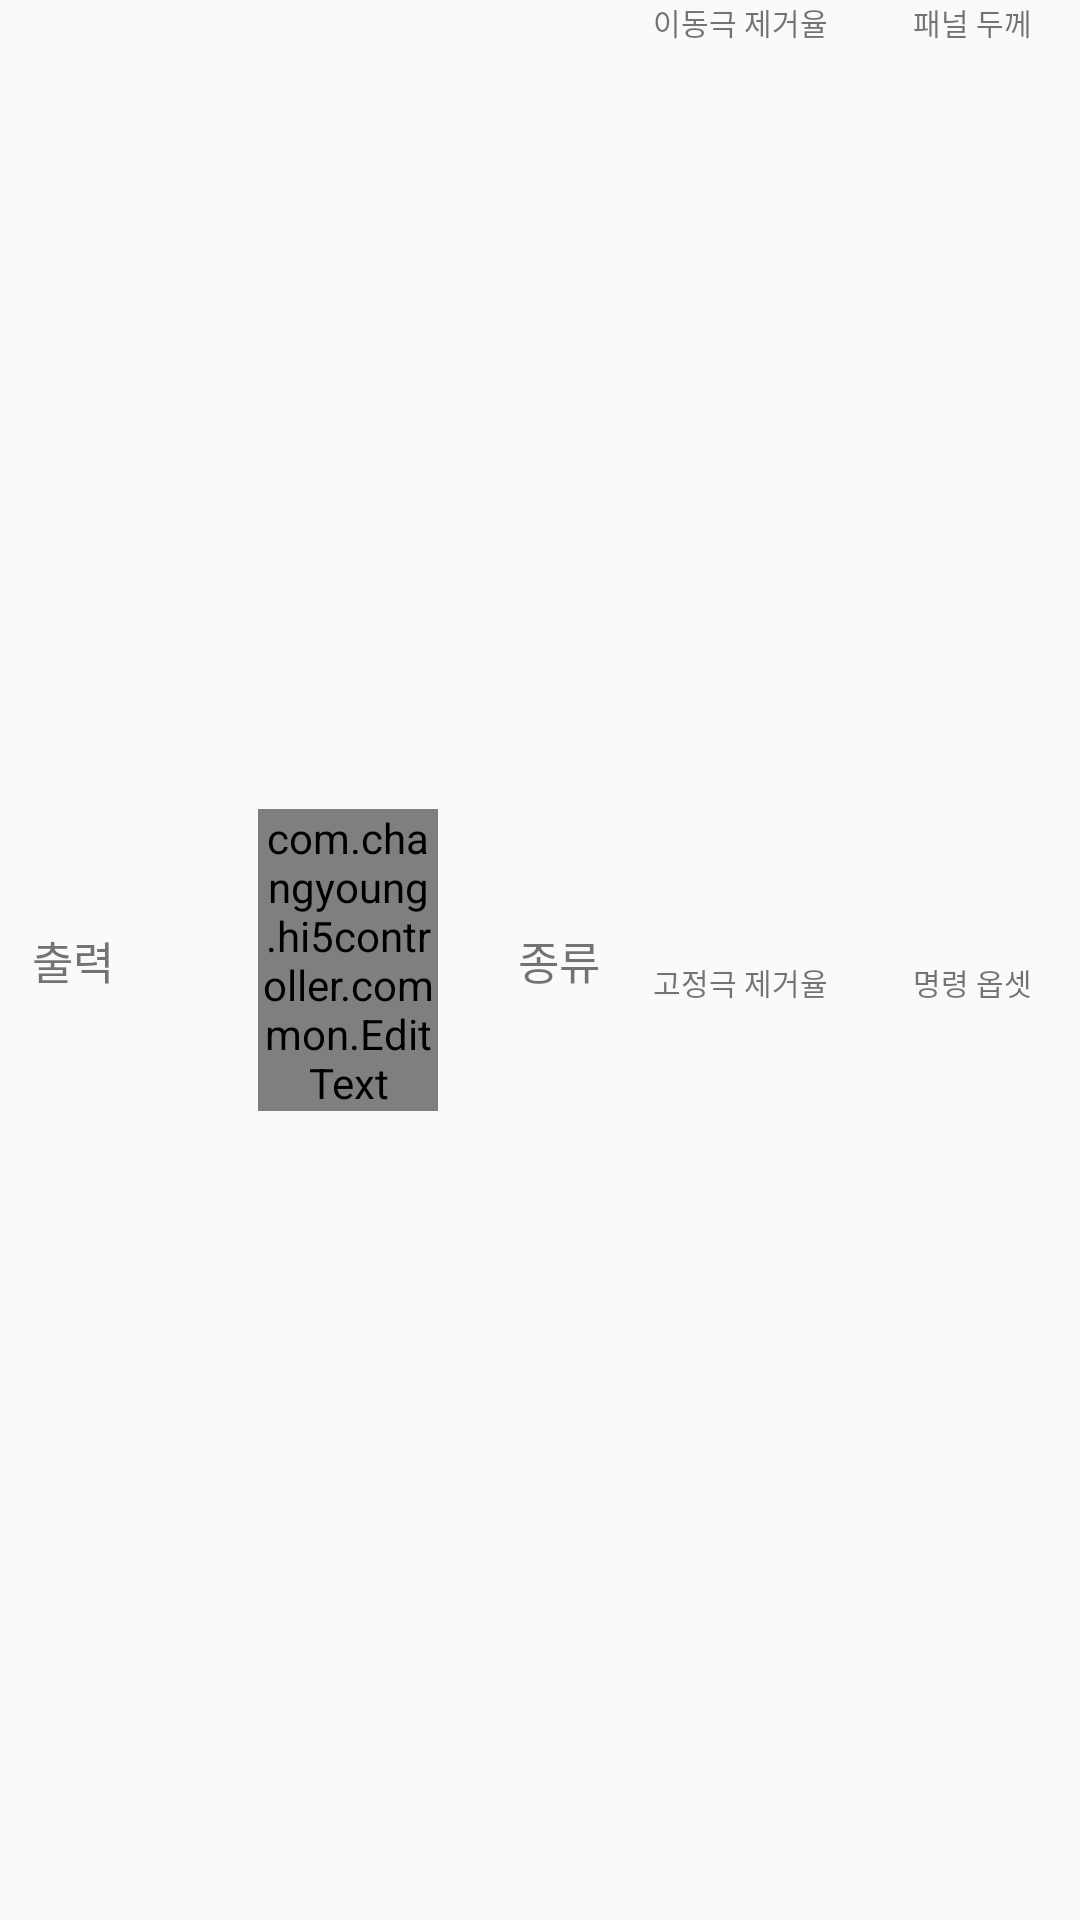

Produce the Android XML layout that renders to this screen, including the resource entries it uses.
<!-- AndroidManifest.xml: application theme AppTheme -->
<!-- res/layout/weldcondition_view_holder_item.xml -->
<?xml version="1.0" encoding="utf-8"?>
<android.support.constraint.ConstraintLayout xmlns:android="http://schemas.android.com/apk/res/android"
                                             xmlns:app="http://schemas.android.com/apk/res-auto"
                                             xmlns:tools="http://schemas.android.com/tools"
                                             android:layout_width="match_parent"
                                             android:layout_height="wrap_content"
                                             android:layout_gravity="center"
                                             android:background="?android:attr/selectableItemBackground"
                                             android:clickable="true"
                                             android:focusable="true"
                                             android:minHeight="25sp"
                                             android:minWidth="25sp"
	>

	<TextView
		android:id="@+id/tvOutputData"
		android:layout_width="30dp"
		android:layout_height="wrap_content"
		android:layout_marginStart="8dp"
		android:gravity="right|center_horizontal|end"
		android:hint="@string/OutputData"
		android:text="@string/OutputData"
		android:textSize="15sp"
		app:layout_constraintBottom_toBottomOf="parent"
		app:layout_constraintStart_toStartOf="parent"
		app:layout_constraintTop_toTopOf="parent"
		app:layout_constraintVertical_bias="0.5"/>

	<com.changyoung.hi5controller.common.EditText
		android:id="@+id/tvSqueezeForce"
		android:layout_width="60dp"
		android:layout_height="wrap_content"
		android:layout_marginStart="48dp"
		android:background="@android:color/transparent"
		android:gravity="right|center_horizontal|end"
		android:hint="@string/SqueezeForce"
		android:imeOptions="actionNext"
		android:inputType="number"
		android:longClickable="false"
		android:selectAllOnFocus="true"
		android:text="@string/SqueezeForce"
		android:textColor="@color/colorAccent"
		android:textSize="25sp"
		android:textStyle="bold"
		app:layout_constraintBottom_toBottomOf="parent"
		app:layout_constraintStart_toEndOf="@+id/tvOutputData"
		app:layout_constraintTop_toTopOf="parent"/>

	<TextView
		android:id="@+id/tvOutputType"
		android:layout_width="30dp"
		android:layout_height="wrap_content"
		android:layout_marginEnd="16dp"
		android:layout_marginStart="0dp"
		android:gravity="right|center_horizontal|end"
		android:hint="@string/OutputType"
		android:text="@string/OutputType"
		android:textSize="15sp"
		app:layout_constraintBottom_toBottomOf="parent"
		app:layout_constraintEnd_toStartOf="@+id/tvMoveTipClearance"
		app:layout_constraintHorizontal_bias="1.0"
		app:layout_constraintStart_toEndOf="@+id/tvSqueezeForce"
		app:layout_constraintTop_toTopOf="parent"/>

	<TextView
		android:id="@+id/tvMoveTipClearance"
		android:layout_width="60dp"
		android:layout_height="wrap_content"
		android:layout_marginEnd="8dp"
		android:gravity="right|center_horizontal|end"
		android:hint="@string/MoveTipClearance"
		android:text="@string/MoveTipClearance"
		android:textSize="10sp"
		app:layout_constraintEnd_toStartOf="@+id/tvPanelThickness"
		app:layout_constraintTop_toTopOf="parent"
		tools:ignore="SmallSp"/>

	<TextView
		android:id="@+id/tvFixedTipClearance"
		android:layout_width="60dp"
		android:layout_height="wrap_content"
		android:layout_marginStart="0dp"
		android:gravity="right|center_horizontal|end"
		android:hint="@string/FixedTipClearance"
		android:text="@string/FixedTipClearance"
		android:textSize="10sp"
		app:layout_constraintBottom_toBottomOf="parent"
		app:layout_constraintEnd_toEndOf="@+id/tvMoveTipClearance"
		app:layout_constraintStart_toStartOf="@+id/tvMoveTipClearance"
		app:layout_constraintTop_toBottomOf="@+id/tvMoveTipClearance"
		tools:ignore="SmallSp"/>

	<TextView
		android:id="@+id/tvPanelThickness"
		android:layout_width="60dp"
		android:layout_height="wrap_content"
		android:layout_marginEnd="16dp"
		android:gravity="right|center_horizontal|end"
		android:hint="@string/PanelThickness"
		android:text="@string/PanelThickness"
		android:textSize="10sp"
		app:layout_constraintRight_toRightOf="parent"
		app:layout_constraintTop_toTopOf="parent"
		tools:ignore="SmallSp"/>

	<TextView
		android:id="@+id/tvCommandOffset"
		android:layout_width="60dp"
		android:layout_height="wrap_content"
		android:layout_marginStart="0dp"
		android:gravity="right|center_horizontal|end"
		android:hint="@string/CommandOffset"
		android:text="@string/CommandOffset"
		android:textSize="10sp"
		app:layout_constraintBottom_toBottomOf="parent"
		app:layout_constraintEnd_toEndOf="@+id/tvPanelThickness"
		app:layout_constraintStart_toStartOf="@+id/tvPanelThickness"
		app:layout_constraintTop_toBottomOf="@+id/tvPanelThickness"
		tools:ignore="SmallSp"/>

</android.support.constraint.ConstraintLayout>
<!-- resources referenced by this layout -->
<resources>
  <color name="colorAccent">@color/blue_A200</color>
  <string name="CommandOffset">명령 옵셋</string>
  <string name="FixedTipClearance">고정극 제거율</string>
  <string name="MoveTipClearance">이동극 제거율</string>
  <string name="OutputData">출력</string>
  <string name="OutputType">종류</string>
  <string name="PanelThickness">패널 두께</string>
  <string name="SqueezeForce">가 압 력</string>
  <style name="AppTheme" parent="Theme.AppCompat.Light.DarkActionBar">
  		
  		<item name="colorPrimary">@color/colorPrimary</item>
  		<item name="colorPrimaryDark">@color/colorPrimaryDark</item>
  		<item name="colorAccent">@color/colorAccent</item>
  	</style>
  <color name="blue_A200">#448AFF</color>
  <color name="colorPrimary">@color/blue_500</color>
  <color name="colorPrimaryDark">@color/blue_700</color>
  <color name="blue_500">#2196F3</color>
  <color name="blue_700">#1976D2</color>
</resources>
